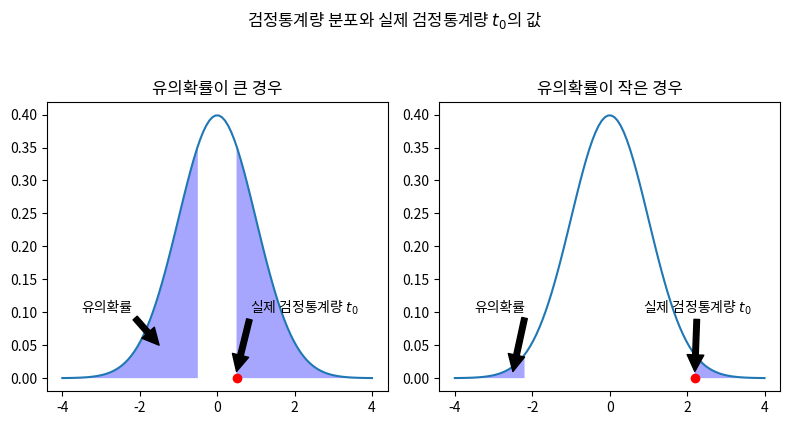

The matplotlib source for this figure:
import numpy as np
import scipy as sp
import matplotlib.pyplot as plt

xx1 = np.linspace(-4, 4, 100)
black = {"facecolor": "black"}

plt.figure(figsize=(8, 4))
plt.subplot(121)
plt.title("유의확률이 큰 경우")
plt.plot(xx1, sp.stats.norm.pdf(xx1))
plt.plot(0.5, 0, "ro")
plt.annotate('실제 검정통계량 $t_0$', xy=(0.5, 0.01), xytext=(0.85, 0.1), arrowprops=black)
xx2 = np.linspace(-4, -0.5, 100)
xx3 = np.linspace(0.5, 4, 100)
plt.fill_between(xx2, sp.stats.norm.pdf(xx2), facecolor='blue', alpha=0.35)
plt.fill_between(xx3, sp.stats.norm.pdf(xx3), facecolor='blue', alpha=0.35)
plt.annotate('유의확률', xy=(-1.5, 0.05), xytext=(-3.5, 0.1), arrowprops=black)
plt.subplot(122)
plt.title("유의확률이 작은 경우")
plt.plot(xx1, sp.stats.norm.pdf(xx1))
plt.plot(2.2, 0, "ro")
plt.annotate('실제 검정통계량 $t_0$', xy=(2.2, 0.01), xytext=(0.85, 0.1), arrowprops=black)
xx2 = np.linspace(-4, -2.2, 100)
xx3 = np.linspace(2.2, 4, 100)
plt.fill_between(xx2, sp.stats.norm.pdf(xx2), facecolor='blue', alpha=0.35)
plt.fill_between(xx3, sp.stats.norm.pdf(xx3), facecolor='blue', alpha=0.35)
plt.annotate('유의확률', xy=(-2.5, 0.01), xytext=(-3.5, 0.1), arrowprops=black)
plt.suptitle("검정통계량 분포와 실제 검정통계량 $t_0$의 값", y=1.05)
plt.tight_layout()
plt.show()